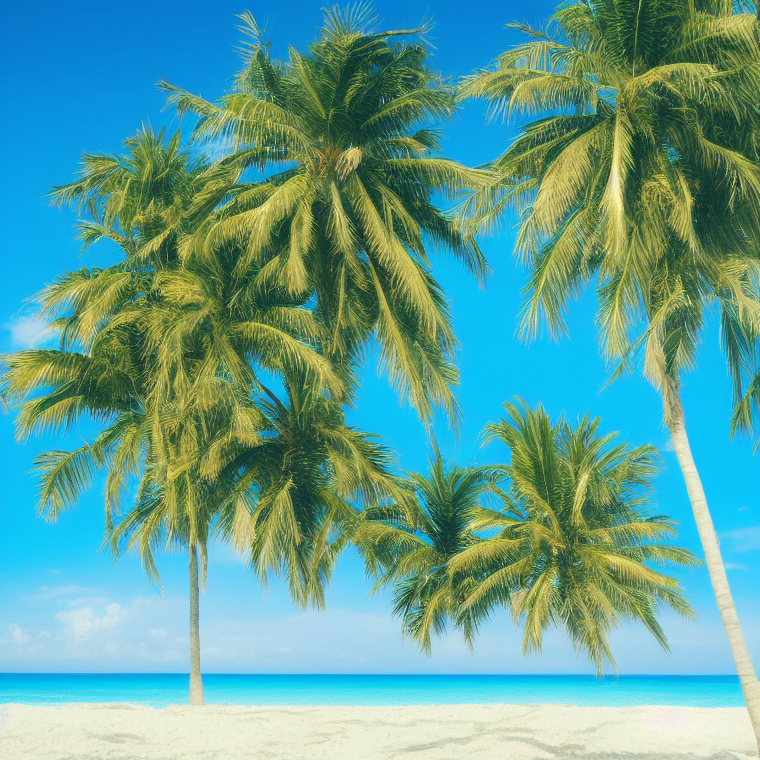
Generation parameters embedded in this image by AUTOMATIC1111 Stable Diffusion web UI or a fork of it (Forge, ...) (PNG 'parameters' text chunk):
Palm trees on a beach
Steps: 50, Sampler: Euler a, CFG scale: 7, Seed: 4101463234, Size: 760x760, Model hash: 14749efc0a